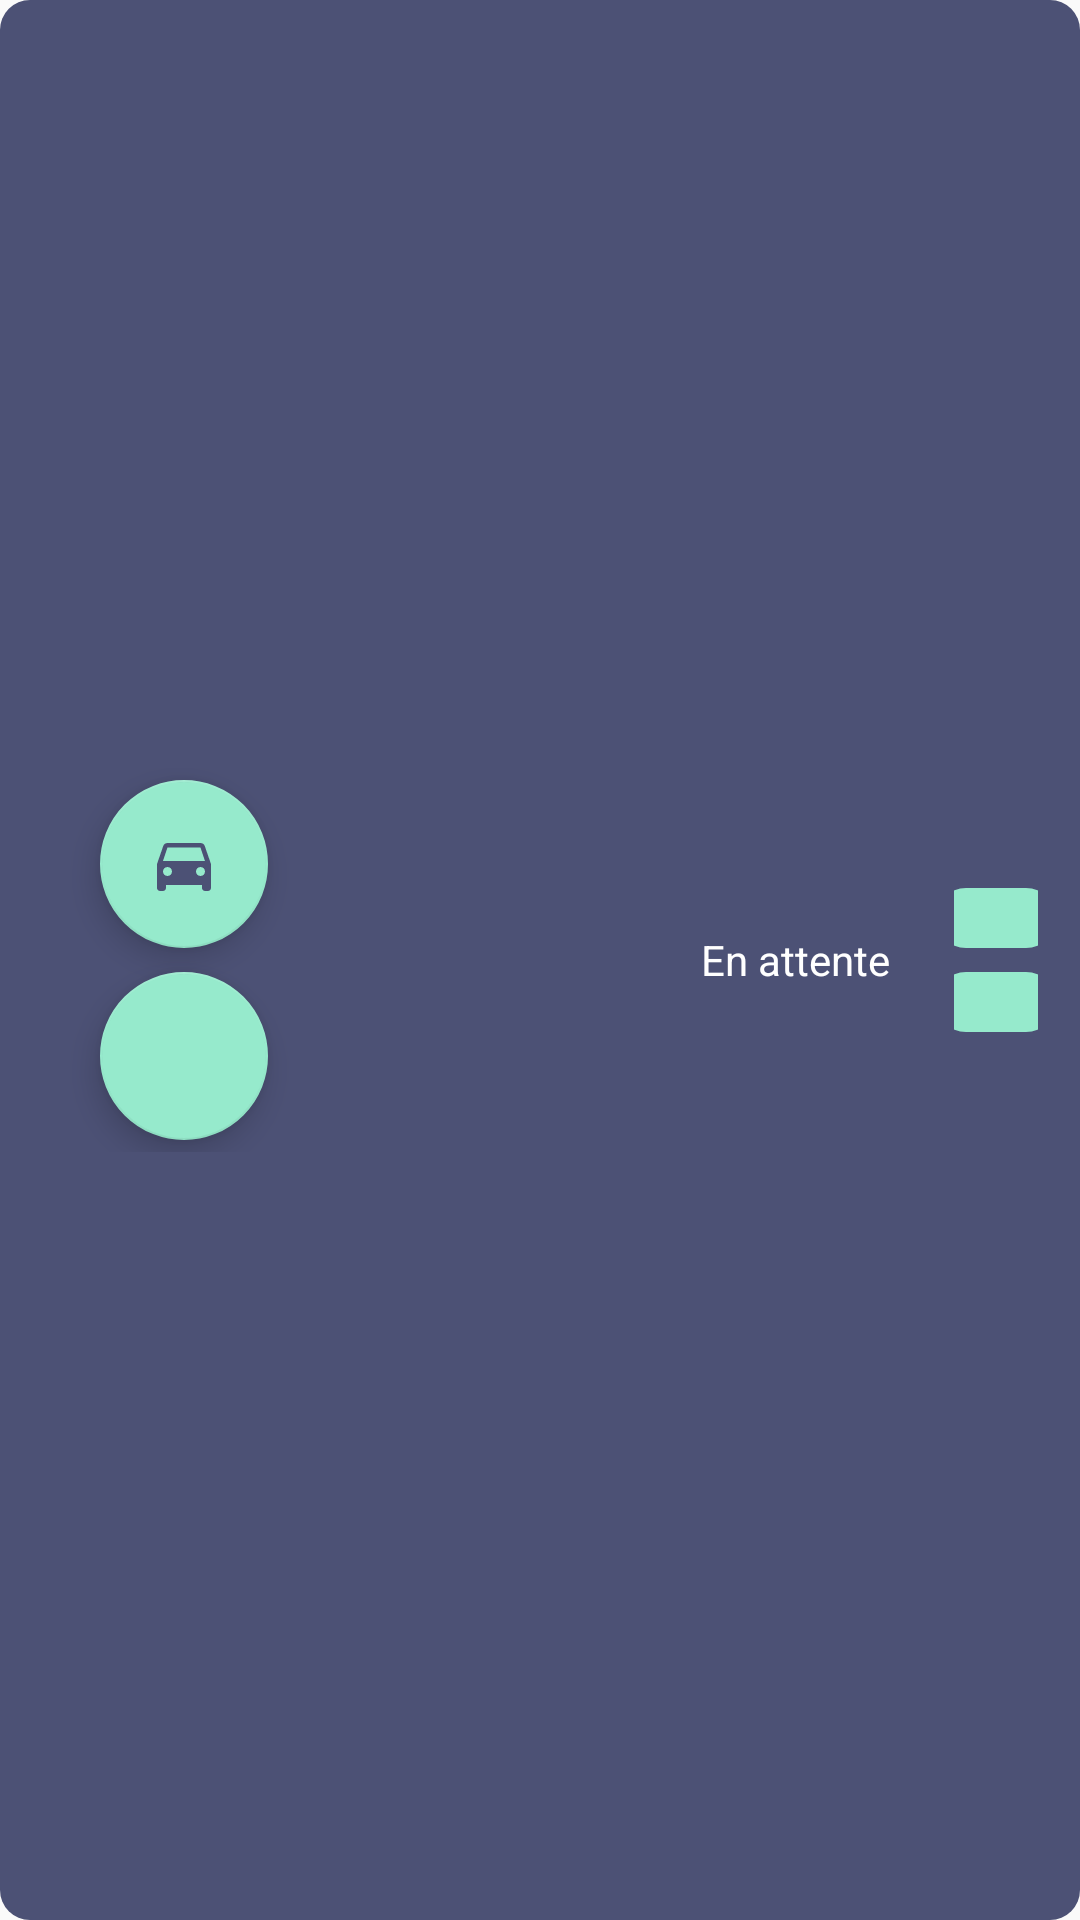

Layout XML and referenced resources for this Android screen:
<!-- AndroidManifest.xml: application theme AppTheme -->
<!-- res/layout/demande_covoitureur_item.xml -->
<?xml version="1.0" encoding="utf-8"?>
<LinearLayout xmlns:android="http://schemas.android.com/apk/res/android"
    xmlns:app="http://schemas.android.com/apk/res-auto"
    android:layout_width="match_parent"
    android:layout_height="150dp"
    android:orientation="horizontal"
    android:layout_marginBottom="40dp"
    android:gravity="center"
    android:padding="@dimen/activity_horizontal_margin"
    android:background="@drawable/annonce_item_style"
    android:layout_margin="10dp">
    <LinearLayout
        android:layout_width="@dimen/taille_demande"
        android:layout_height="wrap_content"
        android:gravity="center"
        android:orientation="vertical"
        android:layout_margin="@dimen/activity_vertical_margin">

    <com.google.android.material.floatingactionbutton.FloatingActionButton
        android:id="@+id/id_annonce"
        android:layout_width="120dp"
        android:layout_height="wrap_content"
        android:layout_gravity="center"
        android:layout_margin="@dimen/activity_vertical_margin"
        android:src="@drawable/car_icon"
        app:backgroundTint="@color/colorAccent"
        app:fabSize="normal" />

        <com.google.android.material.floatingactionbutton.FloatingActionButton
            android:id="@+id/id_profil"
            android:layout_width="120dp"
            android:layout_height="wrap_content"
            android:layout_gravity="center"
            android:layout_margin="@dimen/activity_vertical_margin"
            android:src="@drawable/ic_person"
            app:backgroundTint="@color/colorAccent"
            app:fabSize="normal" />

    </LinearLayout>
    <LinearLayout
        android:layout_width="@dimen/taille_demande"
        android:layout_height="wrap_content"
        android:gravity="center"
        android:orientation="vertical"
        android:layout_margin="@dimen/activity_vertical_margin">

        <TextView
            android:id="@+id/description_demande"
            android:layout_width="match_parent"
            android:layout_height="wrap_content"
            android:gravity="center"
            android:textColor="@color/white"
            />


    </LinearLayout>

    <LinearLayout
        android:layout_width="90dp"
        android:layout_height="wrap_content"
        android:gravity="center"
        android:orientation="vertical"
        android:layout_margin="@dimen/activity_vertical_margin">

        <TextView
            android:id="@+id/etatDemande"
            android:layout_width="match_parent"
            android:layout_height="wrap_content"
            android:textColor="@color/white"
            android:gravity="center"
            android:text="En attente"
            />


    </LinearLayout>

    <LinearLayout
        android:layout_width="wrap_content"
        android:layout_height="wrap_content"
        android:layout_margin="@dimen/activity_vertical_margin"
        android:gravity="center"
        android:orientation="vertical">

        <ImageButton
            android:id="@+id/btn_modifier"
            android:layout_width="40dp"
            android:layout_height="wrap_content"
            android:layout_margin="@dimen/activity_vertical_margin"
            android:gravity="center"
            android:padding="10dp"
            android:textColor="@color/white"
            android:background="@drawable/btn_shape_capsule" />

        <ImageButton
            android:id="@+id/btn_supprimer"
            android:layout_width="40dp"
            android:layout_height="wrap_content"
            android:layout_margin="@dimen/activity_vertical_margin"
            android:padding="10dp"
            android:gravity="center"
            android:textColor="@color/white"
            android:background="@drawable/btn_shape_capsule"/>


    </LinearLayout>



</LinearLayout>
<!-- resources referenced by this layout -->
<resources>
  <color name="colorAccent">#96eacc</color>
  <color name="white">#FFFFFF</color>
  <dimen name="activity_horizontal_margin">10sp</dimen>
  <dimen name="activity_vertical_margin">4dp</dimen>
  <dimen name="taille_demande">95dp</dimen>
  <!-- drawable annonce_item_style (drawable) -->
  <?xml version="1.0" encoding="utf-8"?>
  <selector xmlns:android="http://schemas.android.com/apk/res/android">
      <item android:state_pressed="true">
          <shape android:shape="rectangle">
              <solid android:color="@color/colorPrimary" />
              <corners android:radius="10dp" />
          </shape>
  
      </item>
      <item>
          <shape android:shape="rectangle">
              <solid android:color="@color/colorPrimary" />
              <corners android:radius="10dp" />
          </shape>
      </item>
  </selector>
  <!-- drawable btn_shape_capsule (drawable) -->
  <?xml version="1.0" encoding="utf-8"?>
  <selector xmlns:android="http://schemas.android.com/apk/res/android">
      <item android:state_pressed="true">
          <shape android:shape="rectangle">
  
              <solid android:color="@color/colorAccent" />
              <corners android:radius="10dp" />
  
          </shape>
  
      </item>
      <item>
          <shape android:shape="rectangle">
              <solid android:color="@color/btn_color" />
              <corners android:radius="10dp" />
          </shape>
  
      </item>
  </selector>
  <!-- drawable car_icon (drawable) -->
  <vector xmlns:android="http://schemas.android.com/apk/res/android"
          android:width="24dp"
          android:height="24dp"
          android:viewportWidth="24.0"
          android:viewportHeight="24.0"
      android:tint="@color/colorPrimary">
      <path
          android:fillColor="#FF000000"
          android:pathData="M18.92,6.01C18.72,5.42 18.16,5 17.5,5h-11c-0.66,0 -1.21,0.42 -1.42,1.01L3,12v8c0,0.55 0.45,1 1,1h1c0.55,0 1,-0.45 1,-1v-1h12v1c0,0.55 0.45,1 1,1h1c0.55,0 1,-0.45 1,-1v-8l-2.08,-5.99zM6.5,16c-0.83,0 -1.5,-0.67 -1.5,-1.5S5.67,13 6.5,13s1.5,0.67 1.5,1.5S7.33,16 6.5,16zM17.5,16c-0.83,0 -1.5,-0.67 -1.5,-1.5s0.67,-1.5 1.5,-1.5 1.5,0.67 1.5,1.5 -0.67,1.5 -1.5,1.5zM5,11l1.5,-4.5h11L19,11L5,11z"/>
  </vector>
  <style name="AppTheme" parent="Theme.AppCompat.Light.DarkActionBar">
          
          <item name="colorPrimary">@color/colorPrimary</item>
          <item name="colorPrimaryDark">@color/colorPrimaryDark</item>
          <item name="colorAccent">@color/colorAccent</item>
      </style>
  <color name="colorPrimary">#4c5175</color>
  <color name="btn_color">#96eacc</color>
  <color name="colorPrimaryDark">#2f324a</color>
</resources>
